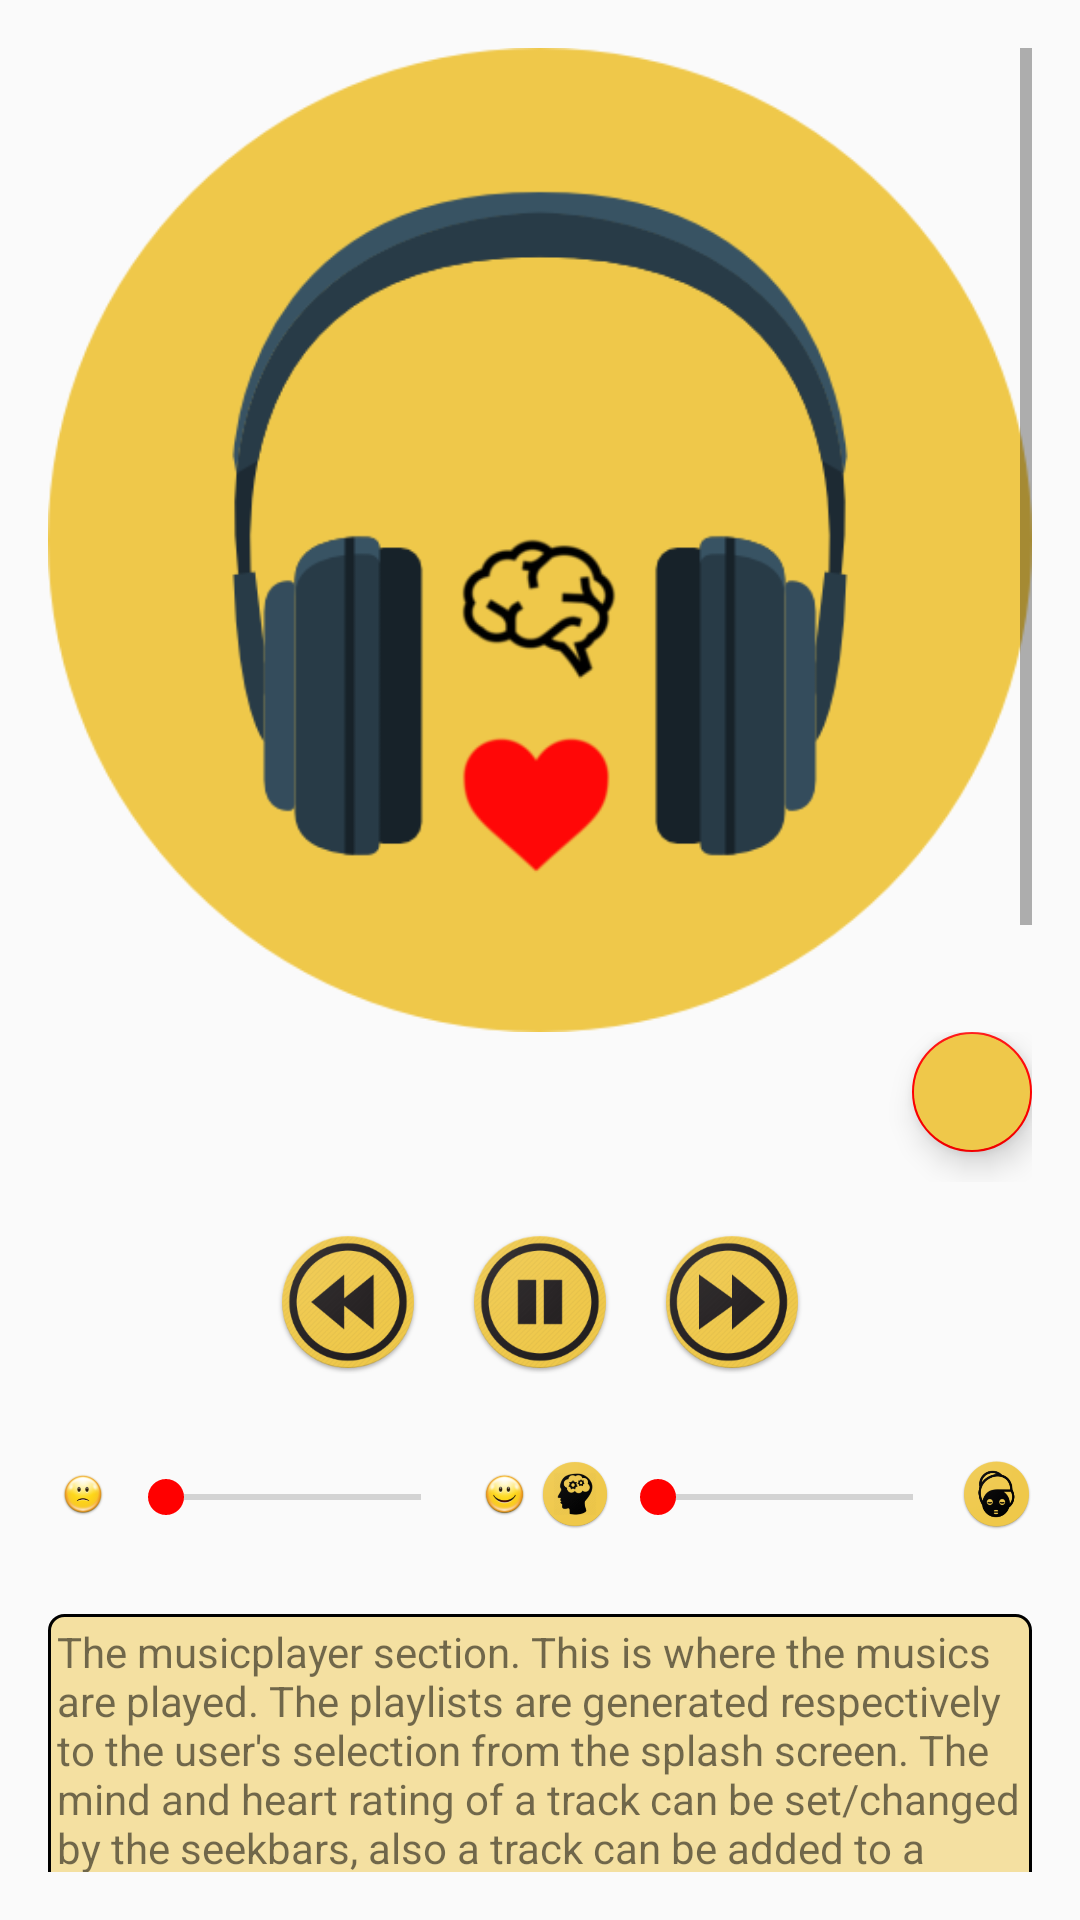

This screen was rendered from an Android layout file. Write that file and the resources it references.
<!-- AndroidManifest.xml: application theme AppTheme -->
<!-- res/layout/musicplayer.xml -->
<?xml version="1.0" encoding="utf-8"?>
<ScrollView xmlns:android="http://schemas.android.com/apk/res/android"
    xmlns:app="http://schemas.android.com/apk/res-auto"
    xmlns:tools="http://schemas.android.com/tools"
    android:layout_width="match_parent"
    android:layout_height="match_parent"
    android:orientation="vertical"
    android:padding="@dimen/defaultmargin_padding">

    <LinearLayout
        android:layout_width="match_parent"
        android:layout_height="match_parent"
        android:orientation="vertical">

        <RelativeLayout
            android:layout_width="wrap_content"
            android:layout_height="wrap_content">

            <ImageView
                android:id="@+id/moodlogo"
                android:layout_width="wrap_content"
                android:layout_height="wrap_content"
                android:adjustViewBounds="true"
                android:scaleType="centerCrop"
                android:src="@drawable/soundsenselogo" />

            <ImageView
                android:id="@+id/moodchange"
                android:layout_width="48dp"
                android:layout_height="48dp"
                android:layout_alignParentRight="true"
                android:background="@drawable/yellowcircle"
                android:clickable="false"
                android:src="@drawable/next"
                android:visibility="invisible" />
        </RelativeLayout>

        <LinearLayout
            android:layout_width="match_parent"
            android:layout_height="wrap_content"
            android:orientation="horizontal">

            <TextView
                android:id="@+id/trackname"
                android:layout_width="0dp"
                android:layout_height="wrap_content"
                android:layout_marginTop="@dimen/defaultmargin_padding"
                android:layout_weight="6"
                tools:text="Track name" />

            <android.support.design.widget.FloatingActionButton
                android:id="@+id/addtoplaylist"
                android:layout_width="wrap_content"
                android:layout_height="wrap_content"
                android:layout_marginBottom="10dp"
                android:backgroundTint="@color/weirdyellow"
                android:clickable="true"
                app:fabSize="mini"
                app:srcCompat="@drawable/plus" />

        </LinearLayout>

        <LinearLayout
            android:layout_width="wrap_content"
            android:layout_height="wrap_content"
            android:layout_gravity="center"
            android:layout_marginTop="@dimen/defaultmargin_padding">

            <ImageView
                android:layout_width="wrap_content"
                android:layout_height="wrap_content"
                android:src="@mipmap/previous" />

            <ImageView
                android:id="@+id/playbutton"
                android:layout_width="wrap_content"
                android:layout_height="wrap_content"
                android:layout_marginLeft="@dimen/defaultmargin_padding"
                android:layout_marginRight="@dimen/defaultmargin_padding"
                android:src="@mipmap/pause" />

            <ImageView
                android:layout_width="wrap_content"
                android:layout_height="wrap_content"
                android:src="@mipmap/next" />
        </LinearLayout>

        <LinearLayout
            android:layout_width="match_parent"
            android:layout_height="wrap_content"
            android:orientation="horizontal">

            <LinearLayout
                android:layout_width="0dp"
                android:layout_height="wrap_content"
                android:layout_marginTop="@dimen/defaultmargin_padding"
                android:layout_weight="1">

                <ImageView
                    android:layout_width="0dp"
                    android:layout_height="wrap_content"
                    android:layout_weight="1"
                    android:src="@mipmap/sadface" />

                <SeekBar
                    android:id="@+id/heart_ratebar"
                    android:layout_width="0dp"
                    android:layout_height="wrap_content"
                    android:layout_weight="5"
                    android:max="5"
                    android:paddingTop="@dimen/defaultmargin_padding" />

                <ImageView
                    android:layout_width="0dp"
                    android:layout_height="wrap_content"
                    android:layout_weight="1"
                    android:src="@mipmap/happyface" />
            </LinearLayout>

            <LinearLayout
                android:layout_width="0dp"
                android:layout_height="wrap_content"
                android:layout_marginTop="@dimen/defaultmargin_padding"
                android:layout_weight="1">

                <ImageView
                    android:layout_width="0dp"
                    android:layout_height="wrap_content"
                    android:layout_weight="1"
                    android:src="@mipmap/thinkingmind" />

                <SeekBar
                    android:id="@+id/mind_ratebar"
                    android:layout_width="0dp"
                    android:layout_height="wrap_content"
                    android:layout_weight="5"
                    android:max="5"
                    android:paddingTop="@dimen/defaultmargin_padding" />

                <ImageView
                    android:layout_width="0dp"
                    android:layout_height="wrap_content"
                    android:layout_weight="1"
                    android:src="@mipmap/relaxingmind" />
            </LinearLayout>
        </LinearLayout>

        <TextView
            style="@style/explanation"
            android:text="@string/playexplanation" />
    </LinearLayout>
</ScrollView>
<!-- resources referenced by this layout -->
<resources>
  <color name="weirdyellow">#EFC84A</color>
  <dimen name="defaultmargin_padding">16dp</dimen>
  <!-- drawable yellowcircle (drawable) -->
  <?xml version="1.0" encoding="utf-8"?>
  <shape xmlns:android="http://schemas.android.com/apk/res/android"
      android:shape="oval">
      <corners android:radius="5dp" />
      <size
          android:width="20dp"
          android:height="20dp" />
      <solid android:color="@color/weirdyellow_opaque" />
  </shape>
  <string name="playexplanation">The musicplayer section. This is where the musics are played. The playlists are generated respectively to the user\'s selection from the splash screen. The mind and heart rating of a track can be set/changed by the seekbars, also a track can be added to a new/existing playlist by the floating action button. Tapping on the big logo image in the center should rotate through the playlist options (heart, mind, random, playlist) after the (&gt;) button is tapped.\nDifficulties/solutions:\n(1) Adding the track to a new/existing playlist. This function involves both JSON writing and reading. The existing playlists\' list is stored in a JSON, and each playlist\' content (the tracks) is stored in a separate JSON. When the user is about to add a track to an exisiting list, the file, that stores the existing playlists\' list has to be parsed and displayed, then, when the playlist is selected, a new object has to be added to the selected playlist JSON file. When it\'s about a new playlist, a new JSON has to be created. These functions are executed by the JSONObject\'s parsing methods (JSONObject, getJSONArray, getJSONObject, getString, getInt) and the File class in the case of reading. When writing, the File, FileWriter, JSONObject classes and their methods make things work.\n(2) The mind and heart rating change. The bars\' changes are listened to in the onProgressChanged() method. If it changed, the modification has to be written back into the JSON file that stores the ratings of each track. The File, JSONObject and their methods is used in this case.\n(3) To make the music playback work the MediaPlayer and AudioManager classes have to be instantiated. When the playback of a track is ended, the next one from the tracklist must be started. setOnCompletionListener()/setNextMediaPlayer() should take care of that.\n(4) The next and previous buttons stop the current track playback and starts the previous/next track. The setNextMediaPlayer() should also be a solution for this.\n(5) When the MusicPlayer starts it receives parameters from its caller activity. Using those parameters, a playlist is generated in an array of object variable. During playback and the next/previous play that array is used.</string>
  <style name="AppTheme" parent="Theme.AppCompat.Light.NoActionBar">
          
          <item name="colorPrimary">@color/colorPrimary</item>
          <item name="colorPrimaryDark">@color/colorPrimaryDark</item>
          <item name="colorAccent">@color/colorAccent</item>
      </style>
  <color name="weirdyellow_opaque">#80EFC84A</color>
  <!-- drawable descriptioncard (drawable) -->
  <?xml version="1.0" encoding="utf-8"?>
  <shape xmlns:android="http://schemas.android.com/apk/res/android"
      android:shape="rectangle">
      <corners android:radius="5dp" />
      <size
          android:width="20dp"
          android:height="20dp" />
      <solid android:color="@color/weirdyellow_opaque" />
      <stroke
          android:width="1dp"
          android:color="@android:color/black" />
  </shape>
  <dimen name="innerpadding">3dp</dimen>
  <dimen name="elevation">8dp</dimen>
  <color name="colorPrimary">#3F51B5</color>
  <color name="colorPrimaryDark">#303F9F</color>
  <color name="colorAccent">#FF0000</color>
</resources>
